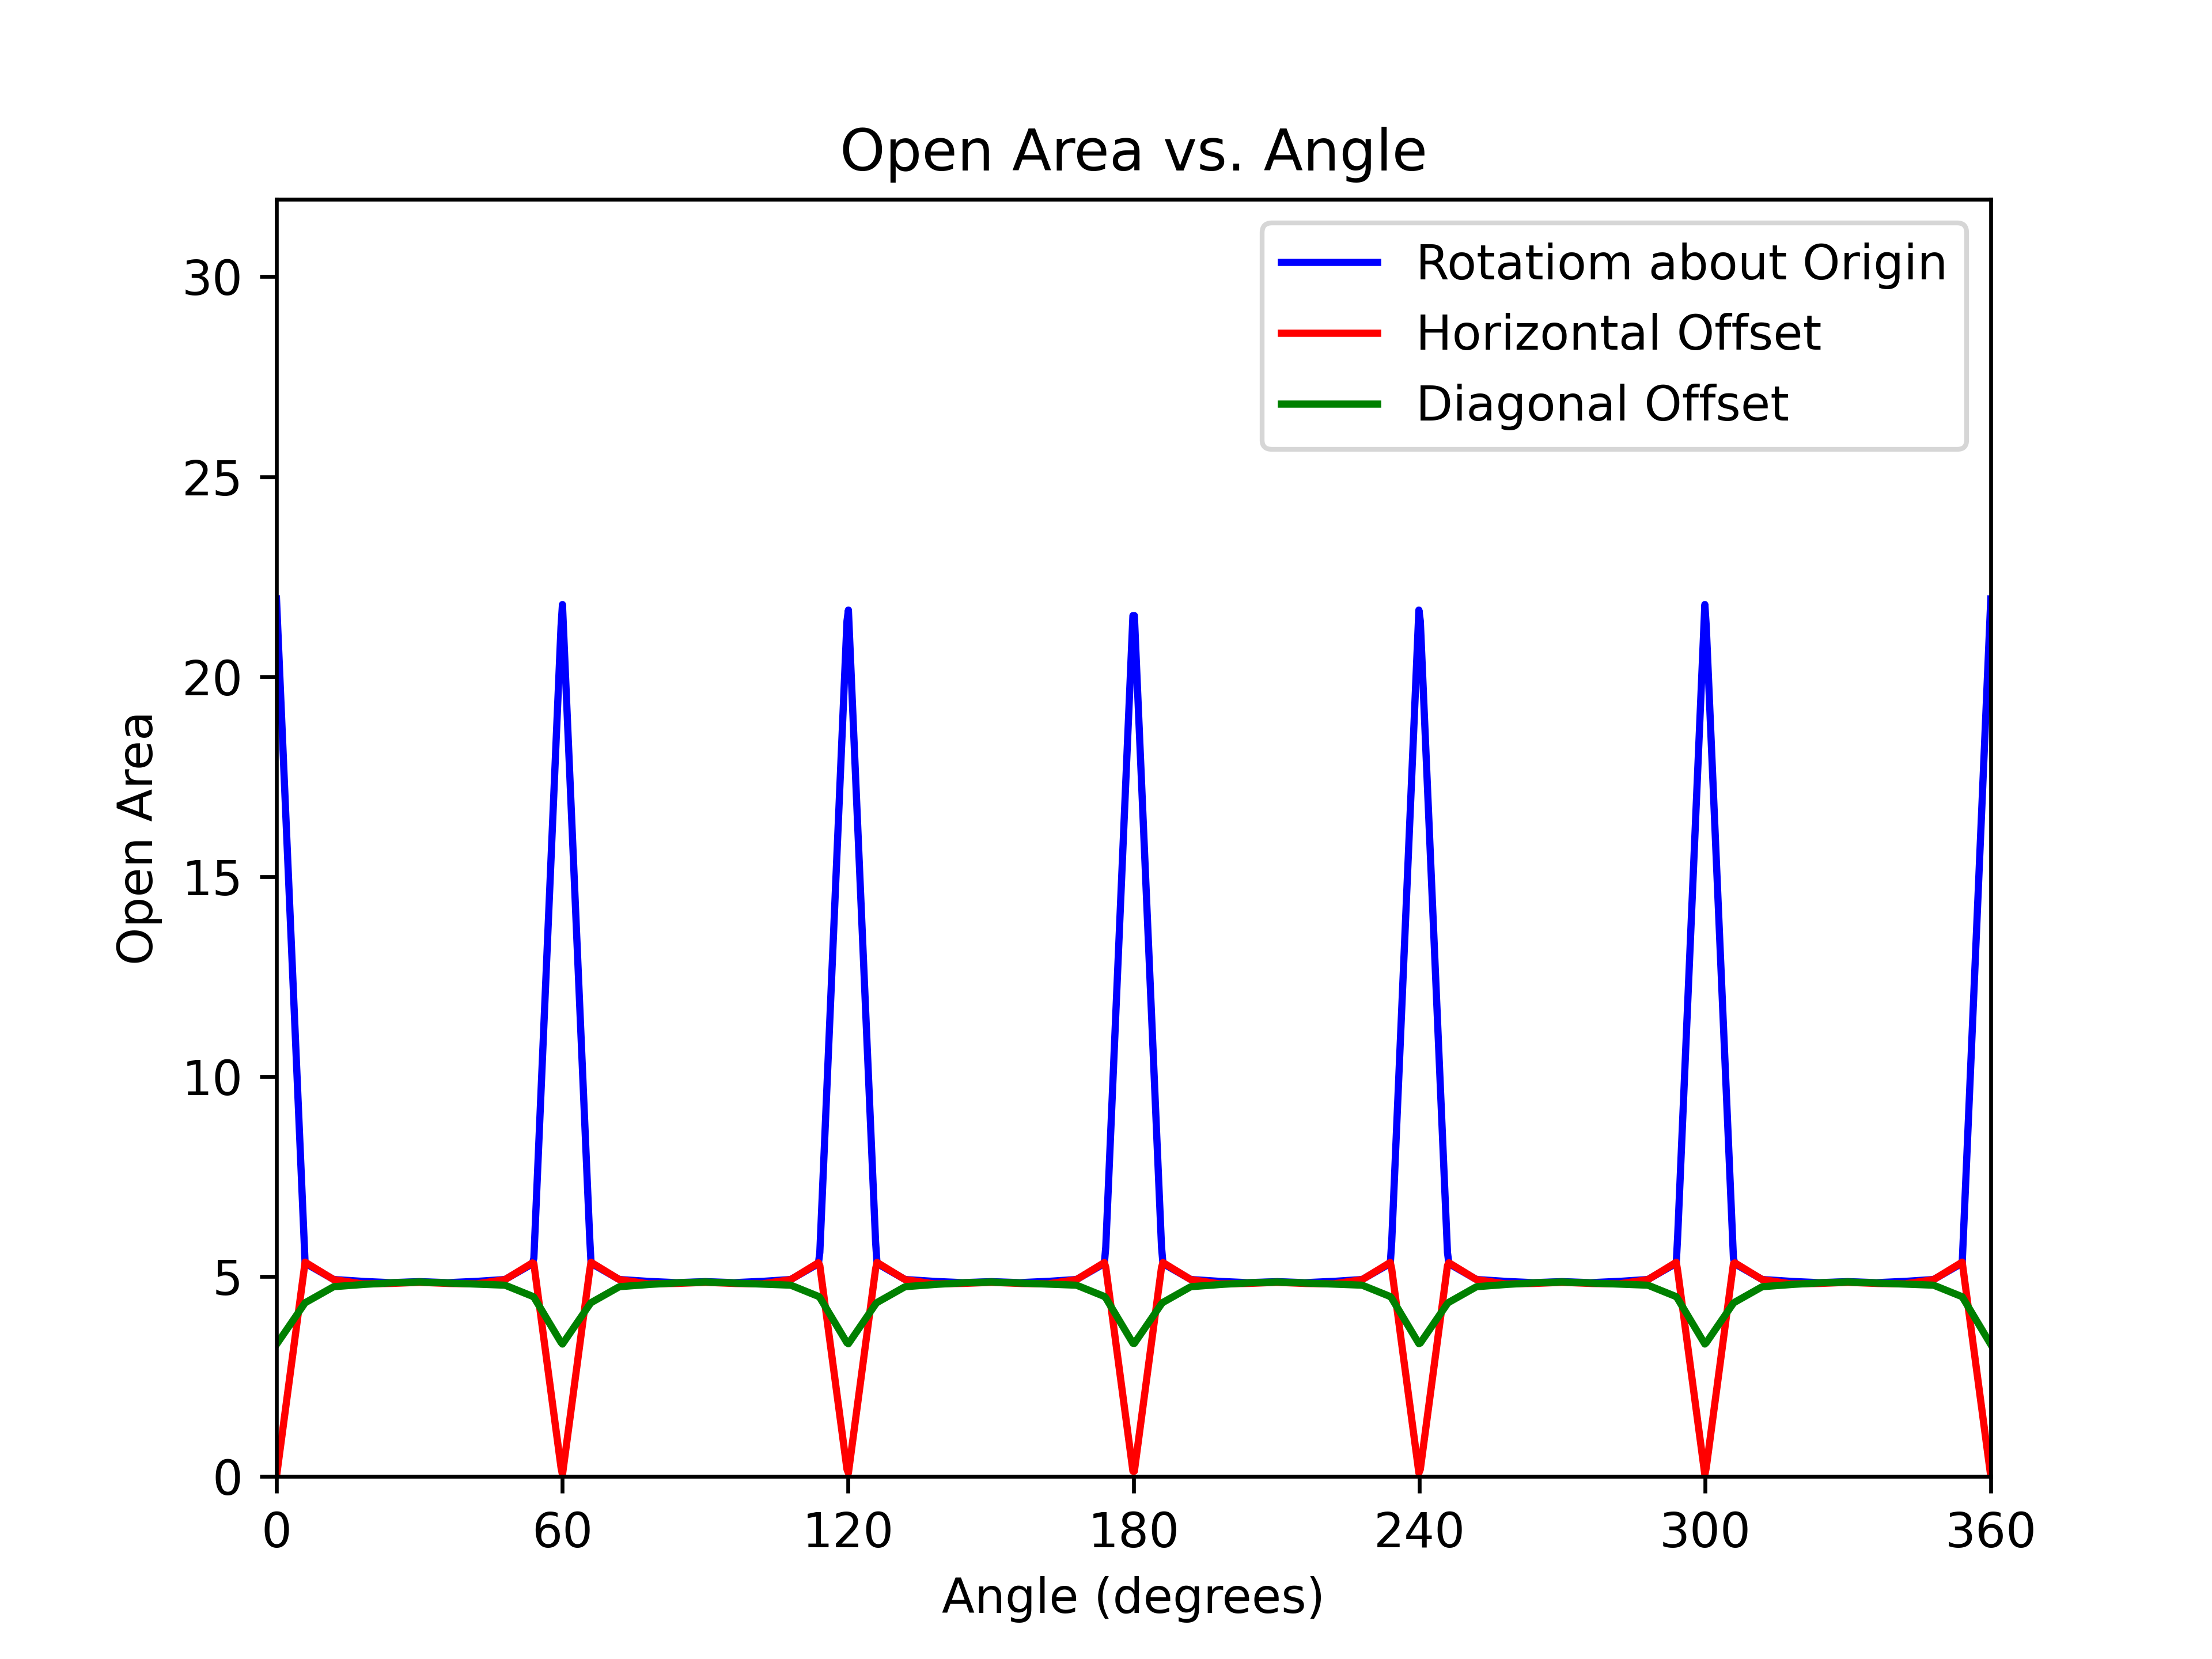

This chart was generated by the following Python code:
import csv
import matplotlib.pyplot as plt
import numpy as np
import cv2

# File path
data = 'C:\\Users\\Malbr\\Desktop\\Interference Image Recognition\\SW\\Circular\\Data\\Circular - 1-8 by 1-4 & 1-8 by 1-4.csv'

# Read data
rows = []
with open(data, newline='') as file:
    reader = csv.reader(file)
    next(reader)  # Skip the header row
    for row in reader:
        rows.append([float(value) for value in row[1:]])

# Extract columns
time = [row[0] for row in rows]
angles = [row[1] for row in rows]
open_area_origin = [row[2] for row in rows]
open_area_horizontal = [row[3] for row in rows]
open_area_diagonal = [row[4] for row in rows]

# Create the figure and axis
fig, ax = plt.subplots()

line_origin, = ax.plot([], [], color='b', label='Rotatiom about Origin')
line_horizontal, = ax.plot([], [], color='r', label='Horizontal Offset')
line_diagonal, = ax.plot([], [], color='g', label='Diagonal Offset')

# Set the x and y limits
x_min, x_max = min(angles), max(angles)
y_min, y_max = 0, max(open_area_origin) + 10
ax.set_xlim(x_min, x_max)
ax.set_ylim(y_min, y_max)
ax.set_xlabel('Angle (degrees)')
ax.set_ylabel('Open Area')
ax.set_xticks(np.arange(x_min, x_max + 1, 60))
ax.legend()
ax.set_title('Open Area vs. Angle')
w, h = fig.canvas.get_width_height()

# Generate interpolated points for linear interpolation
num_interpolation_points = 1200
angles_interpolated = np.linspace(x_min, x_max, num_interpolation_points)
open_area_interpolated_origin = np.interp(angles_interpolated, angles, open_area_origin)
open_area_interpolated_horizontal = np.interp(angles_interpolated, angles, open_area_horizontal)
open_area_interpolated_diagonal = np.interp(angles_interpolated, angles, open_area_diagonal)

plt.plot(angles_interpolated, open_area_interpolated_origin, color='b', label='Rotatiom about Origin')
plt.plot(angles_interpolated, open_area_interpolated_horizontal, color='r', label='Horizontal Offset')
plt.plot(angles_interpolated, open_area_interpolated_diagonal, color='g', label='Diagonal Offset')
plt.savefig('plot_all.png', dpi=600)

